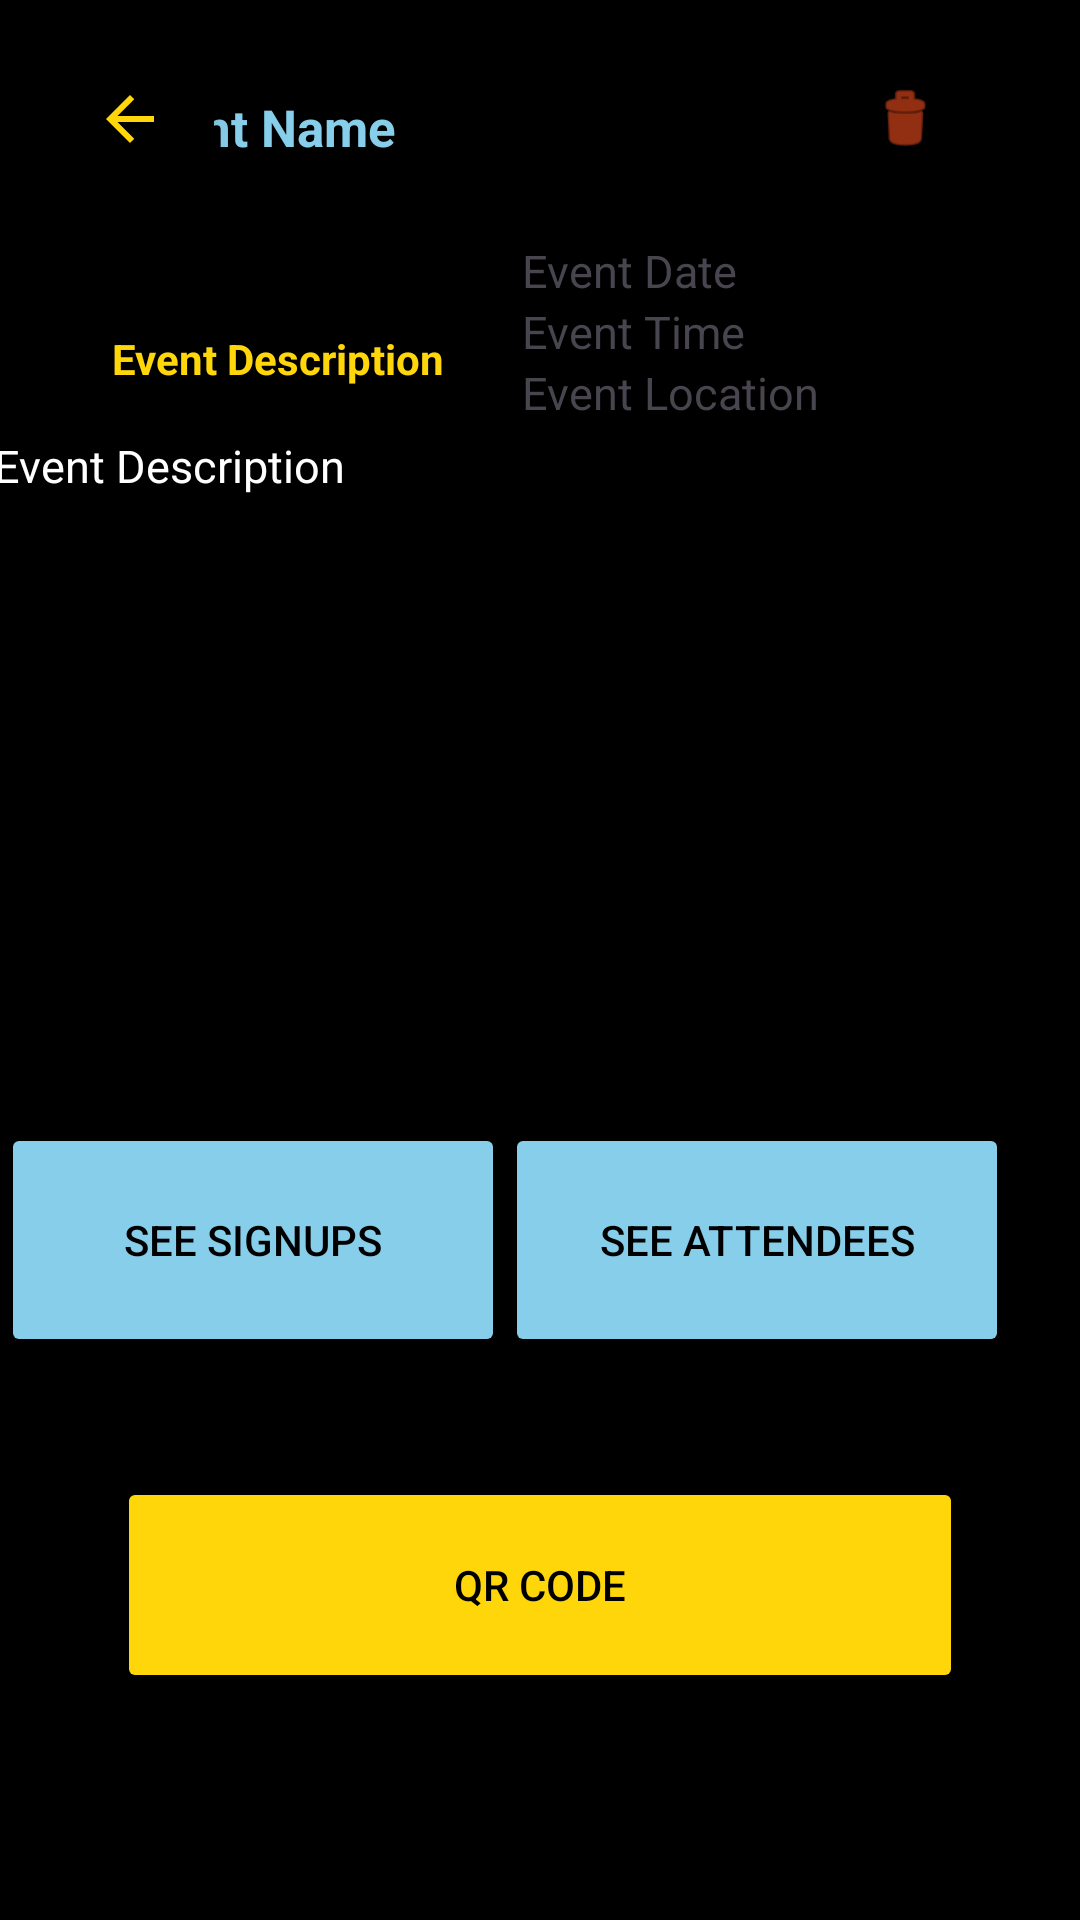

Android layout source for this screen:
<!-- AndroidManifest.xml: application theme Theme.NoStack -->
<!-- res/layout/fragment_organizer_view_event.xml -->
<?xml version="1.0" encoding="utf-8"?>
<FrameLayout xmlns:android="http://schemas.android.com/apk/res/android"
    xmlns:app="http://schemas.android.com/apk/res-auto"
    xmlns:tools="http://schemas.android.com/tools"
    android:layout_width="match_parent"
    android:layout_height="match_parent"
    tools:context=".views.attendee.AttendeeEvent">

    <androidx.constraintlayout.widget.ConstraintLayout
        android:layout_width="match_parent"
        android:layout_height="match_parent"
        android:background="@color/black">

        <com.google.android.material.floatingactionbutton.FloatingActionButton
            android:id="@+id/backButton"
            android:layout_width="wrap_content"
            android:layout_height="wrap_content"
            android:clickable="true"
            app:srcCompat="@drawable/outline_arrow_back_24"
            android:backgroundTint="@color/black"
            app:tint="@color/yellow"
            app:borderWidth="0dp"
            app:layout_constraintBottom_toBottomOf="parent"
            app:layout_constraintEnd_toEndOf="parent"
            app:layout_constraintHorizontal_bias="0.05"
            app:layout_constraintStart_toStartOf="parent"
            app:layout_constraintTop_toTopOf="parent"
            app:layout_constraintVertical_bias="0.02" />

        <com.google.android.material.floatingactionbutton.FloatingActionButton
            android:id="@+id/deleteButton"
            android:layout_width="wrap_content"
            android:layout_height="wrap_content"
            android:clickable="true"
            app:srcCompat="@android:drawable/ic_menu_delete"
            android:backgroundTint="@color/black"
            app:tint="@color/red"
            app:borderWidth="0dp"
            app:layout_constraintBottom_toBottomOf="parent"
            app:layout_constraintEnd_toEndOf="parent"
            app:layout_constraintHorizontal_bias="0.90"
            app:layout_constraintStart_toStartOf="parent"
            app:layout_constraintTop_toTopOf="parent"
            app:layout_constraintVertical_bias="0.02" />

        <ImageView
            android:id="@+id/event_image"
            android:layout_width="match_parent"
            android:layout_height="wrap_content"
            app:layout_constraintBottom_toBottomOf="parent"
            app:layout_constraintEnd_toEndOf="parent"
            app:layout_constraintHorizontal_bias="0.5"
            app:layout_constraintStart_toStartOf="parent"
            app:layout_constraintTop_toTopOf="parent"
            app:layout_constraintVertical_bias="0.0"
            app:srcCompat="@drawable/ic_launcher_background" />

        <TextView
            android:id="@+id/event_name"
            android:text="Event Name"
            android:textSize="17sp"
            android:textColor="@color/lightBlue"
            android:layout_width="wrap_content"
            android:layout_height="wrap_content"
            android:textStyle="bold"
            app:layout_constraintBottom_toBottomOf="parent"
            app:layout_constraintEnd_toEndOf="parent"
            app:layout_constraintHorizontal_bias="0.15"
            app:layout_constraintStart_toStartOf="parent"
            app:layout_constraintTop_toBottomOf="@id/event_image"
            app:layout_constraintVertical_bias="0.05"/>

        <LinearLayout
            android:id="@+id/event_imageContainer"
            android:layout_width="wrap_content"
            android:layout_height="wrap_content"
            app:layout_constraintBottom_toBottomOf="parent"
            app:layout_constraintEnd_toStartOf="@id/gridLayout1"
            app:layout_constraintHorizontal_bias="0.0"
            app:layout_constraintStart_toStartOf="parent"
            app:layout_constraintTop_toBottomOf="@id/event_name"
            app:layout_constraintVertical_bias="0.05">

            <ImageView
                android:id="@id/eventImage"
                android:layout_width="wrap_content"
                android:layout_height="wrap_content"
                app:srcCompat="@drawable/ic_launcher_foreground"
                />

        </LinearLayout>

        <GridLayout
            android:id="@+id/gridLayout1"
            android:layout_width="wrap_content"
            android:layout_height="wrap_content"
            android:columnCount="2"
            android:rowCount="3"
            app:layout_constraintStart_toEndOf="@id/event_imageContainer"
            app:layout_constraintBottom_toBottomOf="parent"
            app:layout_constraintEnd_toEndOf="parent"
            app:layout_constraintTop_toBottomOf="@id/event_name"
            app:layout_constraintVertical_bias="0.05">

            <TextView
                android:id="@+id/event_date"
                android:layout_column="0"
                android:layout_row="0"
                android:layout_width="wrap_content"
                android:layout_height="wrap_content"
                android:gravity="center"
                android:padding="0dp"
                android:textSize="15sp"
                android:textStyle="normal"
                android:text="Event Date"/>

            <TextView
                android:id="@+id/event_time"
                android:layout_width="wrap_content"
                android:layout_height="wrap_content"
                android:layout_row="1"
                android:layout_column="0"
                android:gravity="center"
                android:padding="0dp"
                android:text="Event Time"
                android:textSize="15sp"
                android:textStyle="normal" />

            <TextView
                android:id="@+id/event_location"
                android:layout_column="0"
                android:layout_row="2"
                android:layout_width="wrap_content"
                android:layout_height="wrap_content"
                android:gravity="center"
                android:padding="0dp"
                android:textSize="15sp"
                android:textStyle="normal"
                android:text="Event Location"/>

        </GridLayout>

        <TextView
            android:id="@+id/event_descriptionTitle"
            android:layout_width="wrap_content"
            android:layout_height="wrap_content"
            android:text="Event Description"
            android:textStyle="bold"
            android:textColor="@color/yellow"
            app:layout_constraintBottom_toBottomOf="parent"
            app:layout_constraintEnd_toEndOf="parent"
            app:layout_constraintHorizontal_bias="0.15"
            app:layout_constraintStart_toStartOf="parent"
            app:layout_constraintTop_toBottomOf="@id/event_imageContainer"
            app:layout_constraintVertical_bias="0.05"
            />

        <TextView
            android:id="@+id/event_descriptionText"
            android:layout_width="376dp"
            android:layout_height="189dp"
            android:text="Event Description"
            android:textColor="@color/white"
            android:textSize="15sp"
            app:layout_constraintBottom_toBottomOf="parent"
            app:layout_constraintEnd_toEndOf="parent"
            app:layout_constraintHorizontal_bias="0.15"
            app:layout_constraintStart_toStartOf="parent"
            app:layout_constraintTop_toBottomOf="@id/event_descriptionTitle"
            app:layout_constraintVertical_bias="0.05" />

        <Button
            android:id="@+id/button_see_signups"
            android:layout_width="168dp"
            android:layout_height="78dp"
            android:text="See Signups"
            android:backgroundTint="@color/lightBlue"
            android:textColor="@color/black"
            app:layout_constraintBottom_toTopOf="@+id/QR_code"
            app:layout_constraintEnd_toStartOf="@+id/button_see_attendees"
            app:layout_constraintStart_toStartOf="parent"
            app:layout_constraintTop_toBottomOf="@+id/event_descriptionText" />

        <Button
            android:id="@+id/button_see_attendees"
            android:layout_width="168dp"
            android:layout_height="78dp"
            android:text="See Attendees"
            android:backgroundTint="@color/lightBlue"
            android:textColor="@color/black"
            app:layout_constraintBottom_toTopOf="@+id/QR_code"
            app:layout_constraintEnd_toEndOf="parent"
            app:layout_constraintHorizontal_bias="0.876"
            app:layout_constraintStart_toStartOf="parent"
            app:layout_constraintTop_toBottomOf="@+id/event_descriptionText" />

        <Button
            android:id="@+id/QR_code"
            android:layout_width="282dp"
            android:layout_height="72dp"
            android:layout_marginTop="92dp"
            android:backgroundTint="@color/yellow"
            android:text="QR Code"
            android:textColor="@color/black"
            app:layout_constraintBottom_toBottomOf="parent"
            app:layout_constraintEnd_toEndOf="parent"
            app:layout_constraintStart_toStartOf="parent"
            app:layout_constraintTop_toBottomOf="@+id/event_descriptionText"
            app:layout_constraintVertical_bias="0.468" />


    </androidx.constraintlayout.widget.ConstraintLayout>

</FrameLayout>
<!-- resources referenced by this layout -->
<resources>
  <color name="black">#FF000000</color>
  <color name="lightBlue">#87CEEB</color>
  <color name="red">#F24E1E</color>
  <color name="white">#FFFFFFFF</color>
  <color name="yellow">#FFD60A</color>
  <!-- drawable ic_launcher_foreground: webp bitmap (mipmap-hdpi, 2096 bytes) -->
  <!-- drawable outline_arrow_back_24 (drawable) -->
  <vector xmlns:android="http://schemas.android.com/apk/res/android" android:autoMirrored="true" android:height="24dp" android:tint="#FFD60A" android:viewportHeight="960" android:viewportWidth="960" android:width="24dp">
        
      <path android:fillColor="@android:color/white" android:pathData="M313,520L537,744L480,800L160,480L480,160L537,216L313,440L800,440L800,520L313,520Z"/>
      
  </vector>
  <style name="Theme.NoStack" parent="Base.Theme.NoStack" />
  <style name="Base.Theme.NoStack" parent="Theme.Material3.DayNight.NoActionBar">
          font-family: 'Poppins';
          
          
          <item name="android:statusBarColor">@color/black</item>
          <item name="colorAccent">@color/SignUpInMenuColor</item>
          <item name="android:windowBackground">@color/SignInUpTextColor</item>
      </style>
  <color name="SignUpInMenuColor">#252525</color>
  <color name="SignInUpTextColor">#86CDEA</color>
</resources>
